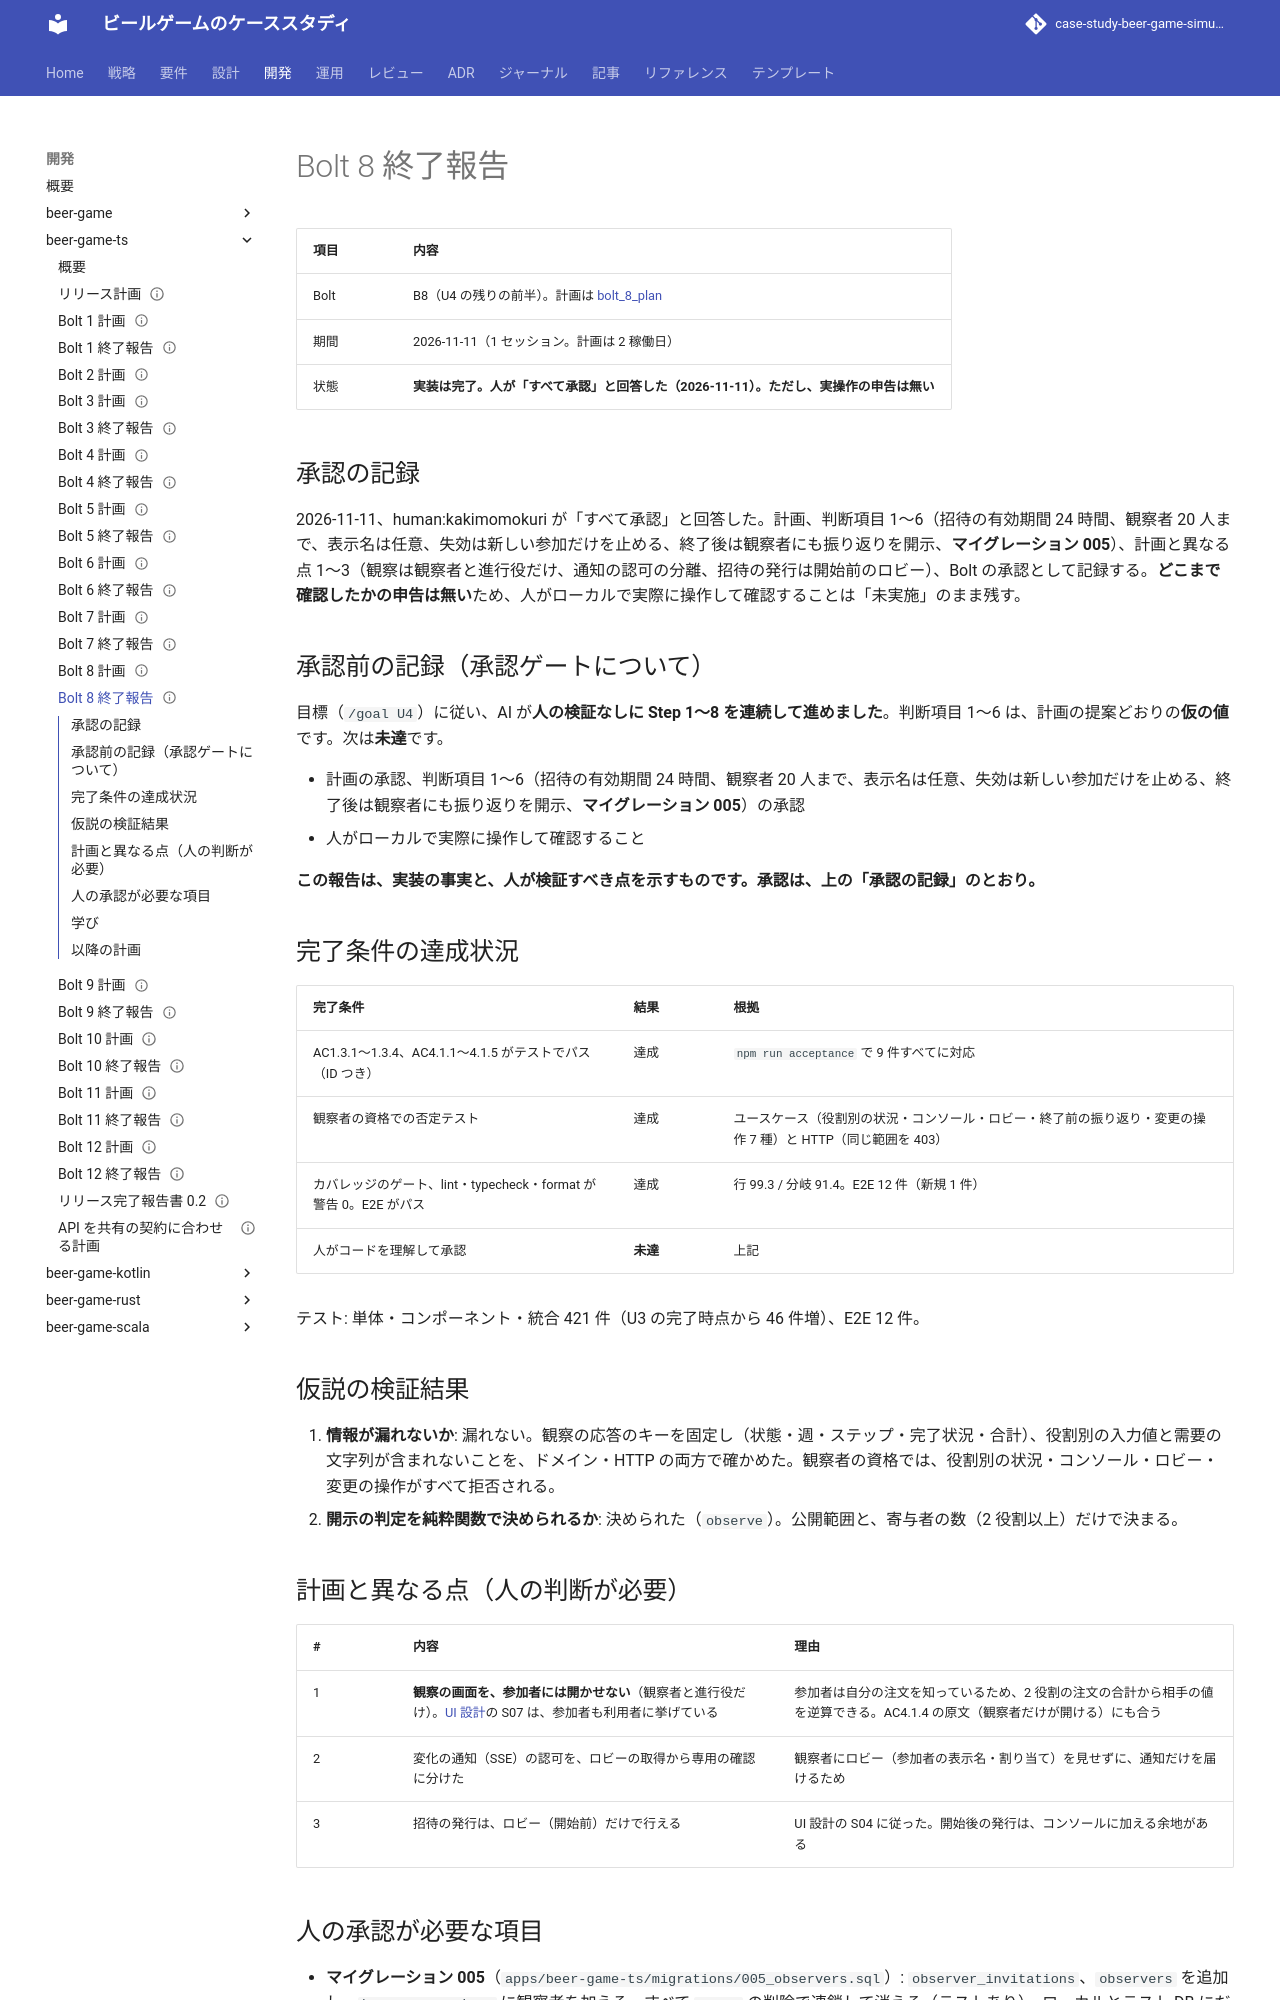

repository: k2works/case-study-beer-game-simulation · page: develop/development/beer-game-ts/bolt_8_report/index.html · generator: mkdocs

---
type: Reference
title: "Bolt 8 終了報告 - 観察者"
description: "Bolt 8 の結果。完了条件の達成状況、仮説の検証結果、承認ゲートの扱い、人の承認が必要な項目、学び。"
tags: [report, plan]
status: draft
generated: { by: claude-code/claude-opus-5-5, at: 2026-11-11T03:30:00Z }
---

# Bolt 8 終了報告

| 項目 | 内容                                                                                   |
| :--- | :------------------------------------------------------------------------------------- |
| Bolt | B8（U4 の残りの前半）。計画は [bolt_8_plan](./bolt_8_plan.md)                          |
| 期間 | 2026-11-11（1 セッション。計画は 2 稼働日）                                            |
| 状態 | **実装は完了。人が「すべて承認」と回答した（2026-11-11）。ただし、実操作の申告は無い** |

## 承認の記録

2026-11-11、human:kakimomokuri が「すべて承認」と回答した。計画、判断項目 1〜6（招待の有効期間 24 時間、観察者 20 人まで、表示名は任意、失効は新しい参加だけを止める、終了後は観察者にも振り返りを開示、**マイグレーション 005**）、計画と異なる点 1〜3（観察は観察者と進行役だけ、通知の認可の分離、招待の発行は開始前のロビー）、Bolt の承認として記録する。**どこまで確認したかの申告は無い**ため、人がローカルで実際に操作して確認することは「未実施」のまま残す。

## 承認前の記録（承認ゲートについて）

目標（`/goal U4`）に従い、AI が**人の検証なしに Step 1〜8 を連続して進めました**。判断項目 1〜6 は、計画の提案どおりの**仮の値**です。次は**未達**です。

- 計画の承認、判断項目 1〜6（招待の有効期間 24 時間、観察者 20 人まで、表示名は任意、失効は新しい参加だけを止める、終了後は観察者にも振り返りを開示、**マイグレーション 005**）の承認
- 人がローカルで実際に操作して確認すること

**この報告は、実装の事実と、人が検証すべき点を示すものです。承認は、上の「承認の記録」のとおり。**

## 完了条件の達成状況

| 完了条件                                                         | 結果     | 根拠                                                                                                         |
| :--------------------------------------------------------------- | :------- | :----------------------------------------------------------------------------------------------------------- |
| AC1.3.1〜1.3.4、AC4.1.1〜4.1.5 がテストでパス（ID つき）         | 達成     | `npm run acceptance` で 9 件すべてに対応                                                                     |
| 観察者の資格での否定テスト                                       | 達成     | ユースケース（役割別の状況・コンソール・ロビー・終了前の振り返り・変更の操作 7 種）と HTTP（同じ範囲を 403） |
| カバレッジのゲート、lint・typecheck・format が警告 0。E2E がパス | 達成     | 行 99.3 / 分岐 91.4。E2E 12 件（新規 1 件）                                                                  |
| 人がコードを理解して承認                                         | **未達** | 上記                                                                                                         |

テスト: 単体・コンポーネント・統合 421 件（U3 の完了時点から 46 件増）、E2E 12 件。

## 仮説の検証結果

1. **情報が漏れないか**: 漏れない。観察の応答のキーを固定し（状態・週・ステップ・完了状況・合計）、役割別の入力値と需要の文字列が含まれないことを、ドメイン・HTTP の両方で確かめた。観察者の資格では、役割別の状況・コンソール・ロビー・変更の操作がすべて拒否される。
2. **開示の判定を純粋関数で決められるか**: 決められた（`observe`）。公開範囲と、寄与者の数（2 役割以上）だけで決まる。
